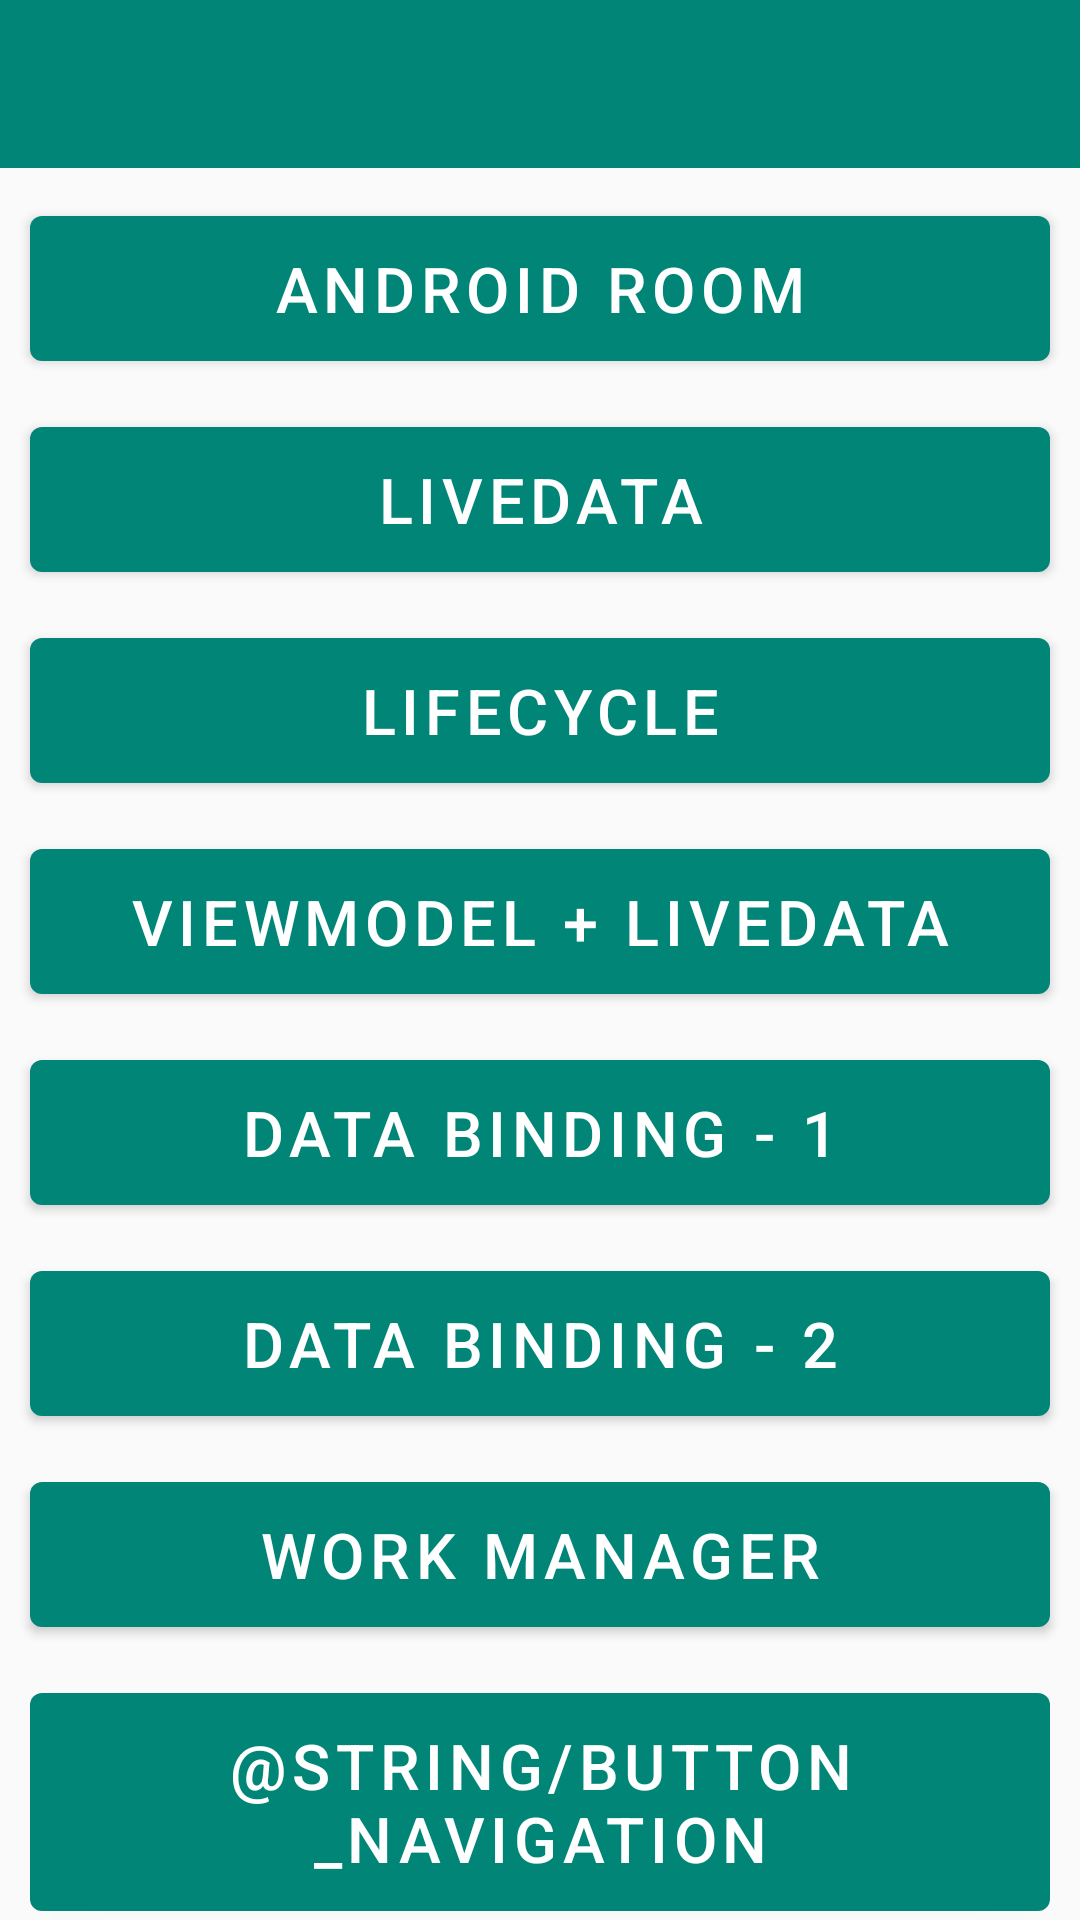

Android layout source for this screen:
<!-- AndroidManifest.xml: activity theme Theme.MyApp -->
<!-- res/layout/activity_architecture.xml -->
<?xml version="1.0" encoding="utf-8"?>
<androidx.constraintlayout.widget.ConstraintLayout xmlns:android="http://schemas.android.com/apk/res/android"
    xmlns:app="http://schemas.android.com/apk/res-auto"
    xmlns:tools="http://schemas.android.com/tools"
    android:layout_width="match_parent"
    android:layout_height="match_parent"
    tools:context=".activity.architecture.ArchitectureActivity">

    <androidx.appcompat.widget.Toolbar
        android:id="@+id/toolbar"
        android:layout_width="match_parent"
        android:layout_height="?attr/actionBarSize"
        android:background="?attr/colorPrimary"
        android:theme="@style/AppTheme.AppBarOverlay"
        app:layout_constraintStart_toStartOf="parent"
        app:layout_constraintTop_toTopOf="parent"
        app:popupTheme="@style/AppTheme.PopupOverlay" />

    <androidx.core.widget.NestedScrollView
        android:layout_width="0dp"
        android:layout_height="wrap_content"
        android:clipToPadding="true"
        android:fillViewport="true"
        android:fitsSystemWindows="true"
        app:layout_constraintEnd_toEndOf="parent"
        app:layout_constraintStart_toStartOf="parent"
        app:layout_constraintTop_toBottomOf="@+id/toolbar">

        <androidx.constraintlayout.widget.ConstraintLayout
            android:layout_width="match_parent"
            android:layout_height="wrap_content">

            <com.google.android.material.button.MaterialButton
                android:id="@+id/room_button"
                android:layout_width="0dp"
                android:layout_height="wrap_content"
                android:layout_margin="10dp"
                android:gravity="center"
                android:padding="10dp"
                android:text="@string/button_room"
                android:textColor="@color/white"
                android:textSize="21sp"
                app:layout_constraintEnd_toEndOf="parent"
                app:layout_constraintStart_toStartOf="parent"
                app:layout_constraintTop_toTopOf="parent" />

            <com.google.android.material.button.MaterialButton
                android:id="@+id/livedata_button"
                android:layout_width="0dp"
                android:layout_height="wrap_content"
                android:layout_margin="10dp"
                android:gravity="center"
                android:padding="10dp"
                android:text="@string/button_livedata"
                android:textColor="@color/white"
                android:textSize="21sp"
                app:layout_constraintEnd_toEndOf="parent"
                app:layout_constraintStart_toStartOf="parent"
                app:layout_constraintTop_toBottomOf="@+id/room_button" />

            <com.google.android.material.button.MaterialButton
                android:id="@+id/lifecycledata_button"
                android:layout_width="0dp"
                android:layout_height="wrap_content"
                android:layout_margin="10dp"
                android:gravity="center"
                android:padding="10dp"
                android:text="@string/button_lifecycle"
                android:textColor="@color/white"
                android:textSize="21sp"
                app:layout_constraintEnd_toEndOf="parent"
                app:layout_constraintStart_toStartOf="parent"
                app:layout_constraintTop_toBottomOf="@+id/livedata_button" />

            <com.google.android.material.button.MaterialButton
                android:id="@+id/viewmodel_button"
                android:layout_width="0dp"
                android:layout_height="wrap_content"
                android:layout_margin="10dp"
                android:gravity="center"
                android:padding="10dp"
                android:text="@string/button_viewmodel"
                android:textColor="@color/white"
                android:textSize="21sp"
                app:layout_constraintEnd_toEndOf="parent"
                app:layout_constraintStart_toStartOf="parent"
                app:layout_constraintTop_toBottomOf="@+id/lifecycledata_button" />

            <com.google.android.material.button.MaterialButton
                android:id="@+id/databinding_button"
                android:layout_width="0dp"
                android:layout_height="wrap_content"
                android:layout_margin="10dp"
                android:gravity="center"
                android:padding="10dp"
                android:text="@string/button_databinding"
                android:textColor="@color/white"
                android:textSize="21sp"
                app:layout_constraintEnd_toEndOf="parent"
                app:layout_constraintStart_toStartOf="parent"
                app:layout_constraintTop_toBottomOf="@+id/viewmodel_button" />

            <com.google.android.material.button.MaterialButton
                android:id="@+id/databinding2_button"
                android:layout_width="0dp"
                android:layout_height="wrap_content"
                android:layout_margin="10dp"
                android:gravity="center"
                android:padding="10dp"
                android:text="@string/button_databinding2"
                android:textColor="@color/white"
                android:textSize="21sp"
                app:layout_constraintEnd_toEndOf="parent"
                app:layout_constraintStart_toStartOf="parent"
                app:layout_constraintTop_toBottomOf="@+id/databinding_button" />

            <com.google.android.material.button.MaterialButton
                android:id="@+id/work_button"
                android:layout_width="0dp"
                android:layout_height="wrap_content"
                android:layout_margin="10dp"
                android:gravity="center"
                android:padding="10dp"
                android:text="@string/button_workmanager"
                android:textColor="@color/white"
                android:textSize="21sp"
                app:layout_constraintEnd_toEndOf="parent"
                app:layout_constraintStart_toStartOf="parent"
                app:layout_constraintTop_toBottomOf="@+id/databinding2_button" />

            <com.google.android.material.button.MaterialButton
                android:id="@+id/navigation_button"
                android:layout_width="0dp"
                android:layout_height="wrap_content"
                android:layout_margin="10dp"
                android:gravity="center"
                android:padding="10dp"
                android:text="@string/button_navigation"
                android:textColor="@color/white"
                android:textSize="21sp"
                app:layout_constraintEnd_toEndOf="parent"
                app:layout_constraintStart_toStartOf="parent"
                app:layout_constraintTop_toBottomOf="@+id/work_button" />

        </androidx.constraintlayout.widget.ConstraintLayout>

    </androidx.core.widget.NestedScrollView>

</androidx.constraintlayout.widget.ConstraintLayout>
<!-- resources referenced by this layout -->
<resources>
  <color name="white">#ffffff</color>
  <string name="button_databinding">Data Binding - 1</string>
  <string name="button_databinding2">Data Binding - 2</string>
  <string name="button_lifecycle">LifeCycle</string>
  <string name="button_livedata">LiveData</string>
  <string name="button_room">Android Room</string>
  <string name="button_viewmodel">ViewModel + LiveData</string>
  <string name="button_workmanager">Work Manager</string>
  <style name="AppTheme.AppBarOverlay" parent="ThemeOverlay.AppCompat.Dark.ActionBar" />
  <style name="AppTheme.PopupOverlay" parent="ThemeOverlay.AppCompat.Light" />
  <style name="Theme.MyApp" parent="Theme.MaterialComponents.Light.Bridge">
  
          <item name="colorPrimary">@color/colorPrimary</item>
          <item name="colorPrimaryDark">@color/colorPrimaryDark</item>
          <item name="colorAccent">@color/colorAccent</item>
  
          <item name="windowActionBar">false</item>
          <item name="windowNoTitle">true</item>
  
      </style>
  <color name="colorPrimary">#008577</color>
  <color name="colorPrimaryDark">#00574B</color>
  <color name="colorAccent">#D81B60</color>
</resources>
